Run: headless pygame with SDL's dummy video driver; simulated clock (each Clock.tick advances the game by its frame time, no real sleeping); random seed 0; keys injected as events and as key.get_pressed() state; mouse plan: one left click at the window centre at the start of phase 2, then a move to the lower-right quarter at the start of phase 3.
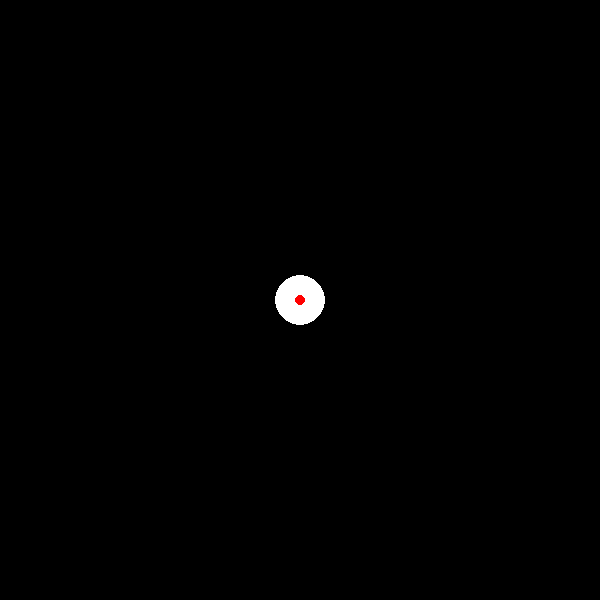
Frame 1 of 4 · flips 1–60 · no input
Frame 2 of 4 · flips 61–180 · clicked the window centre · tapped SPACE, RETURN · held RIGHT (→), D · screen unchanged from frame 1, image omitted
Frame 3 of 4 · flips 181–300 · moved the mouse to the lower-right quarter · held DOWN (↓), S · screen unchanged from frame 2, image omitted
Frame 4 of 4 · flips 301–420 · held LEFT (←), A, UP (↑), W · screen unchanged from frame 3, image omitted

The pygame program that drew these frames:

import math
import pygame

BLACK =(0,0,0)
WHITE =(255,255,255)
RED = (255,0,0)
W,H =600,600
HW,HH = W/2,H/2

def move_point(destination = (0,0),pos = pygame.math.Vector2(0,0),time = 5):
    delta = destination - pos
    distance = round(math.hypot(delta[0],delta[1]))
    if not distance == 0:
        speed = distance/time
        direction = pygame.math.Vector2([math.cos(math.atan2(delta[1],delta[0])),math.sin(math.atan2(delta[1],delta[0]))]) 
        pos += direction * speed
    return pos
        
pygame.init()
DS = pygame.display.set_mode((W,H))
pygame.display.set_caption("distance and direction")

pos = pygame.math.Vector2(HW,HH)
destination = (HW,HH)
time = 5
while True :
    for event in pygame.event.get():
        if event.type == pygame.QUIT:
            pygame.quit()
    if pygame.mouse.get_pressed()[0]:
        destination = pygame.mouse.get_pos()    
    pos = move_point(destination,pos)
    delta = destination - pos
    distance = round(math.hypot(delta[0],delta[1]))
    speed = distance/time
    direction = pygame.math.Vector2([math.cos(math.atan2(delta[1],delta[0])),math.sin(math.atan2(delta[1],delta[0]))]) 
    pos += direction * speed
    pygame.draw.circle(DS,WHITE,pos,25)
    pygame.draw.circle(DS,RED,destination,5)
    pygame.display.update()
    pygame.time.Clock().tick(60)
    DS.fill(BLACK)
